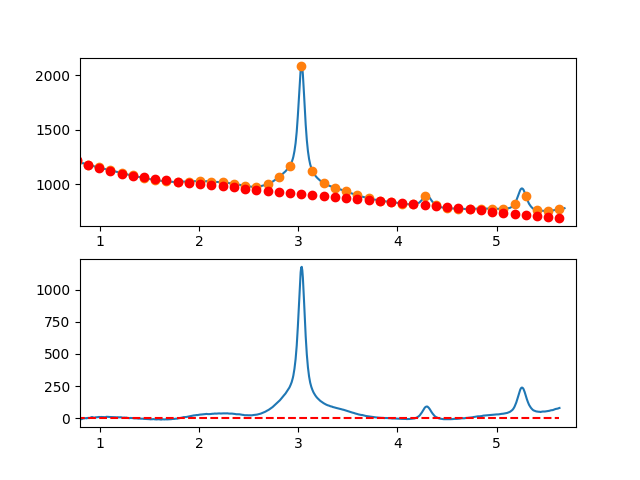

The table this chart was drawn from, first rows:
7.660095065371018697e-01, -8.692732289757714170e+00
7.716692588143090337e-01, -7.320879152892757702e+00
7.773290110915161977e-01, -7.429619994329186738e+00
7.829887633687233617e-01, -7.798554016513662646e+00
7.886485156459305257e-01, -4.207280421889663558e+00
7.943082679231376897e-01, -4.675398412903177814e+00
7.999680202003448537e-01, -5.502507191998347480e+00
8.056277724775520177e-01, -8.838205961620587914e+00
8.112875247547591817e-01, -7.932093924214768776e+00
8.169472770319663457e-01, -7.523770282225541450e+00
8.226070293091735097e-01, -5.032834238098757851e+00
8.282667815863807848e-01, -3.558884994278059821e+00
8.339265338635878377e-01, -1.121521753209208327e+00
8.395862861407951128e-01, -1.530343717336563714e+00
8.452460384180022768e-01, -1.484950089105723237e+00
8.509057906952094408e-01, -3.249400709619294503e-01
8.565655429724164938e-01, -3.499128653490970464e-01
8.622252952496237688e-01, -1.794676747124412941e-01
8.678850475268309328e-01, -2.003203701497113798e+00
8.735447998040380968e-01, 6.092798518523068196e-01
8.792045520812451498e-01, 2.048383782889914073e+00
8.848643043584524248e-01, 1.824508889171738701e+00
8.905240566356595888e-01, 2.880559682523653464e-01
8.961838089128667528e-01, 1.119425817686988012e+00
9.018435611900738058e-01, 2.769019235030782511e+00
9.075033134672810808e-01, 5.127237017838979227e+00
9.131630657444882448e-01, 6.934479963666262847e+00
9.188228180216954089e-01, 8.231148870067727330e+00
9.244825702989024618e-01, 8.157644534598375685e+00
9.301423225761097369e-01, 5.784367754813501961e+00
9.358020748533169009e-01, 5.101719328268245590e+00
9.414618271305239539e-01, 4.960100052517418590e+00
9.471215794077312289e-01, 4.139910725115896639e+00
9.527813316849383929e-01, 4.251552143619392155e+00
9.584410839621455569e-01, 6.975425105582417018e+00
9.641008362393528319e-01, 6.401930408560701835e+00
9.697605885165598849e-01, 7.261468850108030892e+00
9.754203407937670489e-01, 7.564441227780662302e+00
9.810800930709743239e-01, 7.771248339133080663e+00
9.867398453481812659e-01, 8.242290981720543641e+00
9.923995976253885409e-01, 9.767969953097917823e+00
9.980593499025957049e-01, 7.698654086450233081e+00
1.003719102179802869e+00, 8.434584357480616745e+00
1.009378854457010144e+00, 8.875969777522414006e+00
1.015038606734217197e+00, 9.183019357908278835e+00
1.020698359011424472e+00, 8.535942109971074387e+00
1.026358111288631525e+00, 8.294947045043954859e+00
1.032017863565838578e+00, 8.100243174460047157e+00
1.037677615843045853e+00, 8.302039509552059826e+00
1.043337368120253128e+00, 7.570545061653547236e+00
1.048997120397460181e+00, 7.605968842097354354e+00
1.054656872674667456e+00, 7.228519862216217007e+00
1.060316624951874509e+00, 8.368407133342770976e+00
1.065976377229081784e+00, 1.045583966681101629e+01
1.071636129506288837e+00, 1.037102647395295207e+01
1.077295881783495890e+00, 1.017417656610223275e+01
1.082955634060703165e+00, 1.006549895459238542e+01
1.088615386337910440e+00, 9.245202650754890783e+00
1.094275138615117493e+00, 9.023496665923630644e+00
1.099934890892324768e+00, 8.900590011432086612e+00
1.105594643169532043e+00, 8.756691698611803076e+00
... 809 more rows
